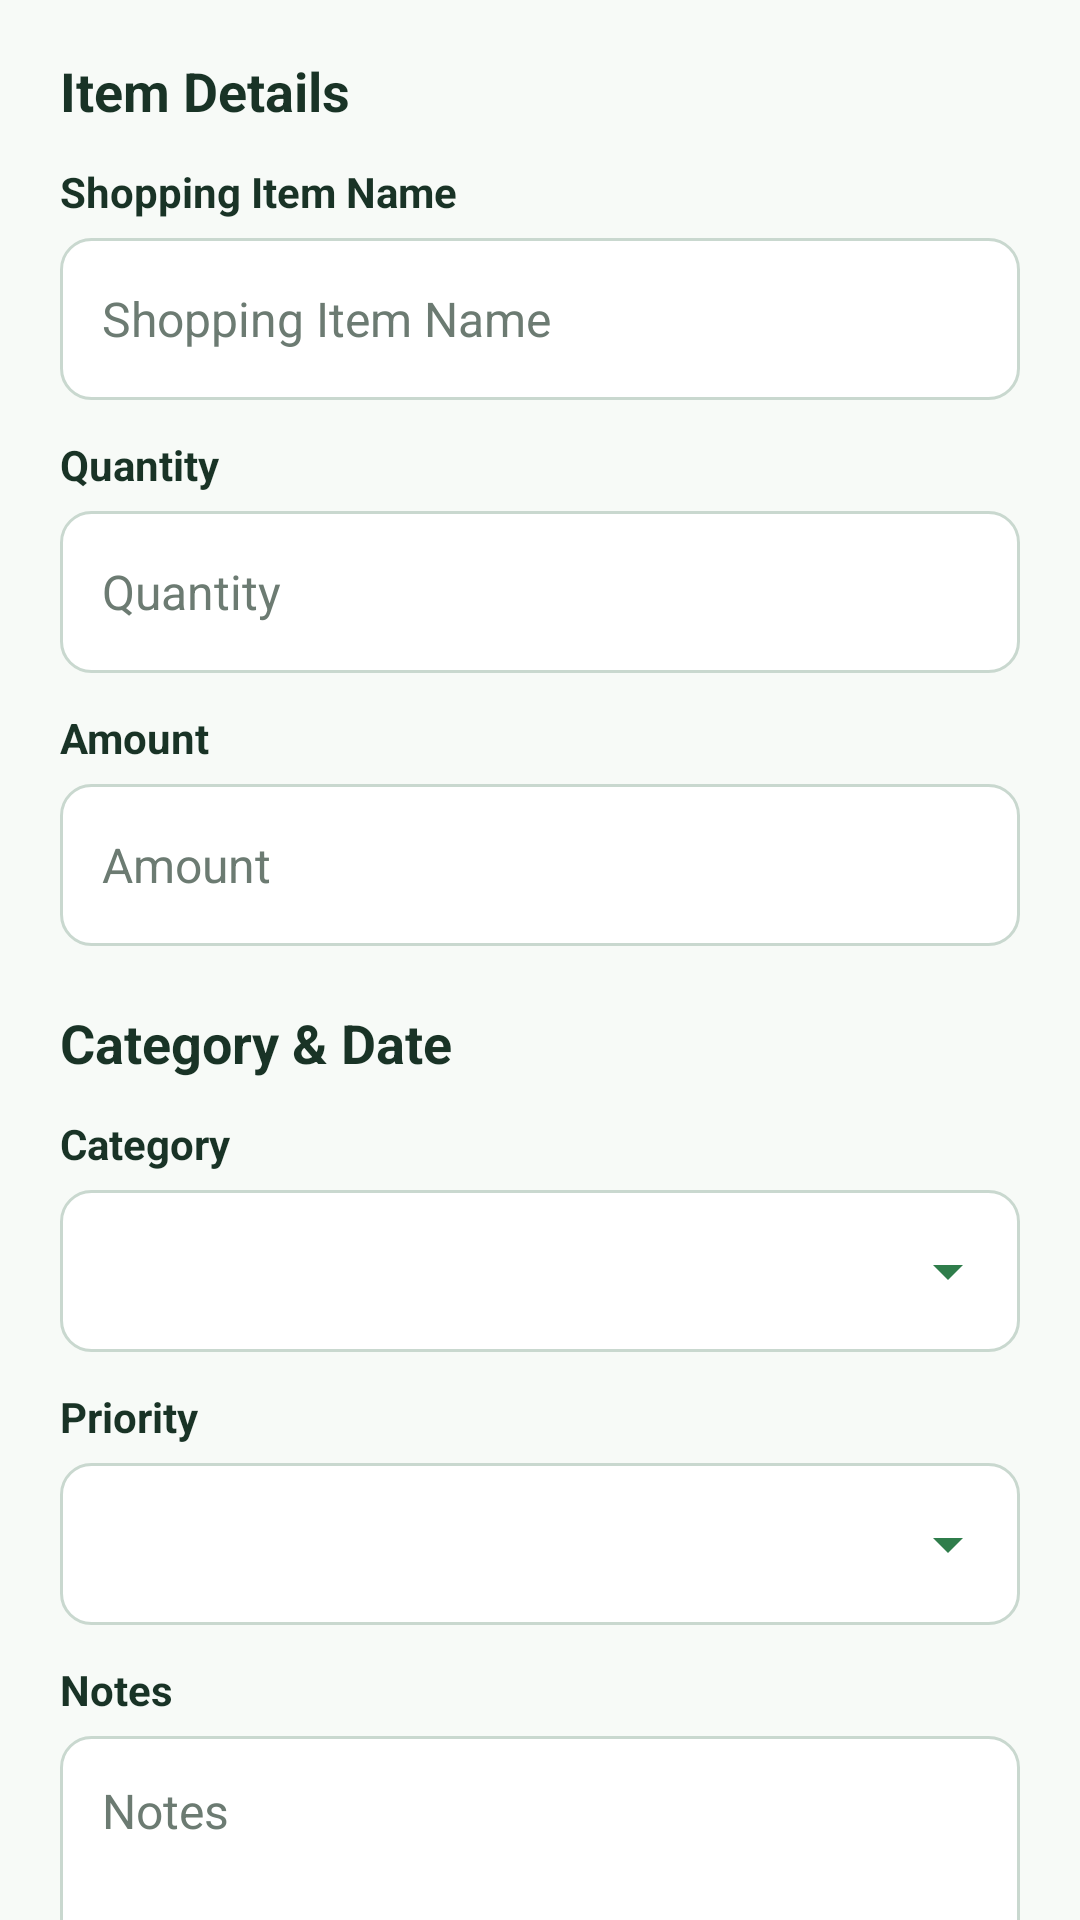

Here is an Android app screen rendered from its layout file. Give the layout XML and the strings, colors and styles it references.
<!-- AndroidManifest.xml: application theme Theme.QuickCart -->
<!-- res/layout/fragment_add_item.xml -->
<?xml version="1.0" encoding="utf-8"?>
<androidx.core.widget.NestedScrollView xmlns:android="http://schemas.android.com/apk/res/android"
    xmlns:tools="http://schemas.android.com/tools"
    android:layout_width="match_parent"
    android:layout_height="match_parent"
    android:background="@color/quickcart_background"
    android:fillViewport="true"
    tools:context=".AddItemFragment">

    <LinearLayout
        android:layout_width="match_parent"
        android:layout_height="wrap_content"
        android:orientation="vertical"
        android:paddingStart="@dimen/form_screen_padding"
        android:paddingTop="18dp"
        android:paddingEnd="@dimen/form_screen_padding"
        android:paddingBottom="96dp">

        <TextView
            style="@style/QuickCart.FormSectionTitle"
            android:layout_width="match_parent"
            android:layout_height="wrap_content"
            android:text="@string/item_details_section" />

        <TextView
            style="@style/QuickCart.FormLabel"
            android:layout_width="match_parent"
            android:layout_height="wrap_content"
            android:layout_marginTop="@dimen/form_gap"
            android:text="@string/shopping_item_name_hint" />

        <EditText
            android:id="@+id/edittext_item_name"
            style="@style/QuickCart.FormEditText"
            android:hint="@string/shopping_item_name_hint"
            android:inputType="textCapWords" />

        <TextView
            style="@style/QuickCart.FormLabel"
            android:layout_width="match_parent"
            android:layout_height="wrap_content"
            android:layout_marginTop="@dimen/form_gap"
            android:text="@string/item_quantity_hint" />

        <EditText
            android:id="@+id/edittext_item_quantity"
            style="@style/QuickCart.FormEditText"
            android:hint="@string/item_quantity_hint"
            android:inputType="textCapWords" />

        <TextView
            style="@style/QuickCart.FormLabel"
            android:layout_width="match_parent"
            android:layout_height="wrap_content"
            android:layout_marginTop="@dimen/form_gap"
            android:text="@string/item_amount_hint" />

        <EditText
            android:id="@+id/edittext_item_amount"
            style="@style/QuickCart.FormEditText"
            android:hint="@string/item_amount_hint"
            android:inputType="number" />

        <TextView
            style="@style/QuickCart.FormSectionTitle"
            android:layout_width="match_parent"
            android:layout_height="wrap_content"
            android:layout_marginTop="@dimen/form_section_gap"
            android:text="@string/category_date_section" />

        <TextView
            style="@style/QuickCart.FormLabel"
            android:layout_width="match_parent"
            android:layout_height="wrap_content"
            android:layout_marginTop="@dimen/form_gap"
            android:text="@string/item_category_hint" />

        <FrameLayout
            style="@style/QuickCart.DropdownContainer">

            <Spinner
                android:id="@+id/spinner_item_category"
                style="@style/QuickCart.FormDropdown"
                android:prompt="@string/item_category_hint" />

            <ImageView
                android:layout_width="24dp"
                android:layout_height="24dp"
                android:layout_gravity="end|center_vertical"
                android:contentDescription="@string/item_category_hint"
                android:src="@drawable/ic_arrow_drop_down" />
        </FrameLayout>

        <TextView
            style="@style/QuickCart.FormLabel"
            android:layout_width="match_parent"
            android:layout_height="wrap_content"
            android:layout_marginTop="@dimen/form_gap"
            android:text="@string/item_priority_hint" />

        <FrameLayout
            style="@style/QuickCart.DropdownContainer">

            <Spinner
                android:id="@+id/spinner_item_priority"
                style="@style/QuickCart.FormDropdown"
                android:prompt="@string/item_priority_hint" />

            <ImageView
                android:layout_width="24dp"
                android:layout_height="24dp"
                android:layout_gravity="end|center_vertical"
                android:contentDescription="@string/item_priority_hint"
                android:src="@drawable/ic_arrow_drop_down" />
        </FrameLayout>

        <TextView
            style="@style/QuickCart.FormLabel"
            android:layout_width="match_parent"
            android:layout_height="wrap_content"
            android:layout_marginTop="@dimen/form_gap"
            android:text="@string/item_notes_hint" />

        <EditText
            android:id="@+id/edittext_item_notes"
            style="@style/QuickCart.FormEditText"
            android:layout_height="92dp"
            android:gravity="top"
            android:hint="@string/item_notes_hint"
            android:inputType="textMultiLine|textCapSentences"
            android:paddingTop="14dp"
            android:singleLine="false" />

        <TextView
            style="@style/QuickCart.FormSectionTitle"
            android:layout_width="match_parent"
            android:layout_height="wrap_content"
            android:layout_marginTop="@dimen/form_section_gap"
            android:text="@string/product_image" />

        <FrameLayout
            android:id="@+id/container_item_image"
            android:layout_width="match_parent"
            android:layout_height="150dp"
            android:layout_marginTop="8dp"
            android:background="@drawable/image_placeholder_background"
            android:clickable="true"
            android:focusable="true">

            <ImageView
                android:id="@+id/imageview_item_preview"
                android:layout_width="match_parent"
                android:layout_height="match_parent"
                android:contentDescription="@string/product_image"
                android:scaleType="centerCrop" />

            <LinearLayout
                android:id="@+id/layout_item_image_empty"
                android:layout_width="match_parent"
                android:layout_height="match_parent"
                android:gravity="center"
                android:orientation="vertical"
                android:padding="16dp">

                <ImageView
                    android:layout_width="38dp"
                    android:layout_height="38dp"
                    android:contentDescription="@string/product_image"
                    android:src="@drawable/ic_photo_placeholder" />

                <TextView
                    android:layout_width="wrap_content"
                    android:layout_height="wrap_content"
                    android:layout_marginTop="8dp"
                    android:text="@string/image_empty_title"
                    android:textColor="@color/quickcart_primary_dark"
                    android:textSize="15sp"
                    android:textStyle="bold" />

                <TextView
                    android:layout_width="wrap_content"
                    android:layout_height="wrap_content"
                    android:layout_marginTop="4dp"
                    android:gravity="center"
                    android:text="@string/image_empty_helper"
                    android:textColor="@color/quickcart_muted"
                    android:textSize="13sp" />
            </LinearLayout>
        </FrameLayout>

        <Button
            android:id="@+id/button_choose_item_image"
            style="@style/QuickCart.SecondaryButton"
            android:layout_marginTop="10dp"
            android:text="@string/choose_product_image" />

        <Button
            android:id="@+id/button_save_item"
            style="@style/QuickCart.PrimaryButton"
            android:layout_marginTop="@dimen/form_section_gap"
            android:text="@string/save_item" />

    </LinearLayout>
</androidx.core.widget.NestedScrollView>
<!-- resources referenced by this layout -->
<resources>
  <color name="quickcart_background">#F7FAF7</color>
  <color name="quickcart_muted">#6C7B72</color>
  <color name="quickcart_primary_dark">#193326</color>
  <dimen name="form_gap">12dp</dimen>
  <dimen name="form_screen_padding">20dp</dimen>
  <dimen name="form_section_gap">20dp</dimen>
  <!-- drawable ic_arrow_drop_down (drawable) -->
  <?xml version="1.0" encoding="utf-8"?>
  <vector xmlns:android="http://schemas.android.com/apk/res/android"
      android:width="24dp"
      android:height="24dp"
      android:viewportWidth="24"
      android:viewportHeight="24">
  
      <path
          android:fillColor="@color/quickcart_primary"
          android:pathData="M7,10l5,5 5,-5z" />
  </vector>
  <!-- drawable image_placeholder_background (drawable) -->
  <?xml version="1.0" encoding="utf-8"?>
  <shape xmlns:android="http://schemas.android.com/apk/res/android">
      <solid android:color="@color/quickcart_field_subtle" />
      <stroke
          android:width="1dp"
          android:color="@color/quickcart_border" />
      <corners android:radius="12dp" />
  </shape>
  <string name="category_date_section">Category &amp; Date</string>
  <string name="choose_product_image">Choose Product Image</string>
  <string name="image_empty_helper">Tap Choose Product Image To Add One</string>
  <string name="image_empty_title">No Image Selected</string>
  <string name="item_amount_hint">Amount</string>
  <string name="item_category_hint">Category</string>
  <string name="item_details_section">Item Details</string>
  <string name="item_notes_hint">Notes</string>
  <string name="item_priority_hint">Priority</string>
  <string name="item_quantity_hint">Quantity</string>
  <string name="product_image">Product Image</string>
  <string name="save_item">Save Shopping Item</string>
  <string name="shopping_item_name_hint">Shopping Item Name</string>
  <style name="QuickCart.DropdownContainer">
          <item name="android:layout_width">match_parent</item>
          <item name="android:layout_height">@dimen/form_field_height</item>
          <item name="android:layout_marginTop">6dp</item>
          <item name="android:background">@drawable/form_field_background</item>
          <item name="android:paddingStart">14dp</item>
          <item name="android:paddingEnd">12dp</item>
      </style>
  <style name="QuickCart.FormLabel">
          <item name="android:textColor">@color/quickcart_primary_dark</item>
          <item name="android:textSize">14sp</item>
          <item name="android:textStyle">bold</item>
      </style>
  <style name="QuickCart.FormSectionTitle">
          <item name="android:textColor">@color/quickcart_primary_dark</item>
          <item name="android:textSize">18sp</item>
          <item name="android:textStyle">bold</item>
      </style>
  <style name="Theme.QuickCart" parent="Base.Theme.QuickCart" />
  <color name="quickcart_primary">#2F7D4B</color>
  <color name="quickcart_field_subtle">#F1F5F2</color>
  <color name="quickcart_border">#C9D8CF</color>
  <dimen name="form_field_height">54dp</dimen>
  <color name="quickcart_field">#FFFFFF</color>
  <color name="quickcart_text">#26352D</color>
  <!-- drawable button_primary_background (drawable) -->
  <?xml version="1.0" encoding="utf-8"?>
  <shape xmlns:android="http://schemas.android.com/apk/res/android">
      <solid android:color="@color/quickcart_primary" />
      <corners android:radius="12dp" />
  </shape>
  <color name="white">#FFFFFFFF</color>
  <!-- drawable button_secondary_background (drawable) -->
  <?xml version="1.0" encoding="utf-8"?>
  <shape xmlns:android="http://schemas.android.com/apk/res/android">
      <solid android:color="#E8F5E9" />
      <stroke
          android:width="1dp"
          android:color="@color/quickcart_primary" />
      <corners android:radius="12dp" />
  </shape>
  <style name="Base.Theme.QuickCart" parent="Theme.Material3.DayNight.NoActionBar">
          
          
      </style>
  <dimen name="form_field_radius">10dp</dimen>
</resources>
